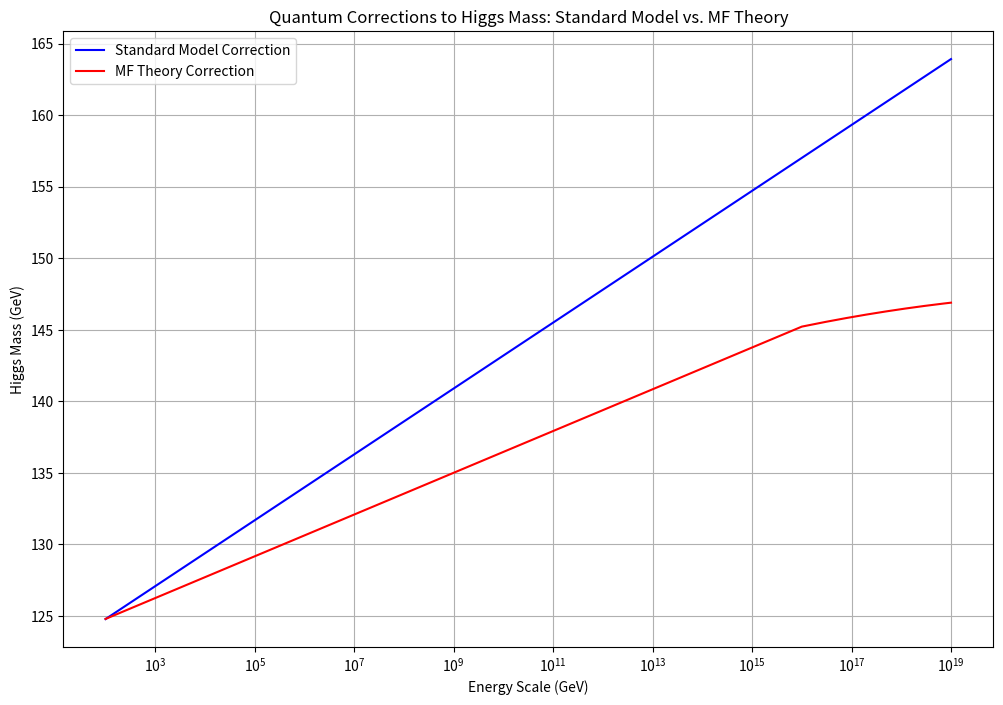
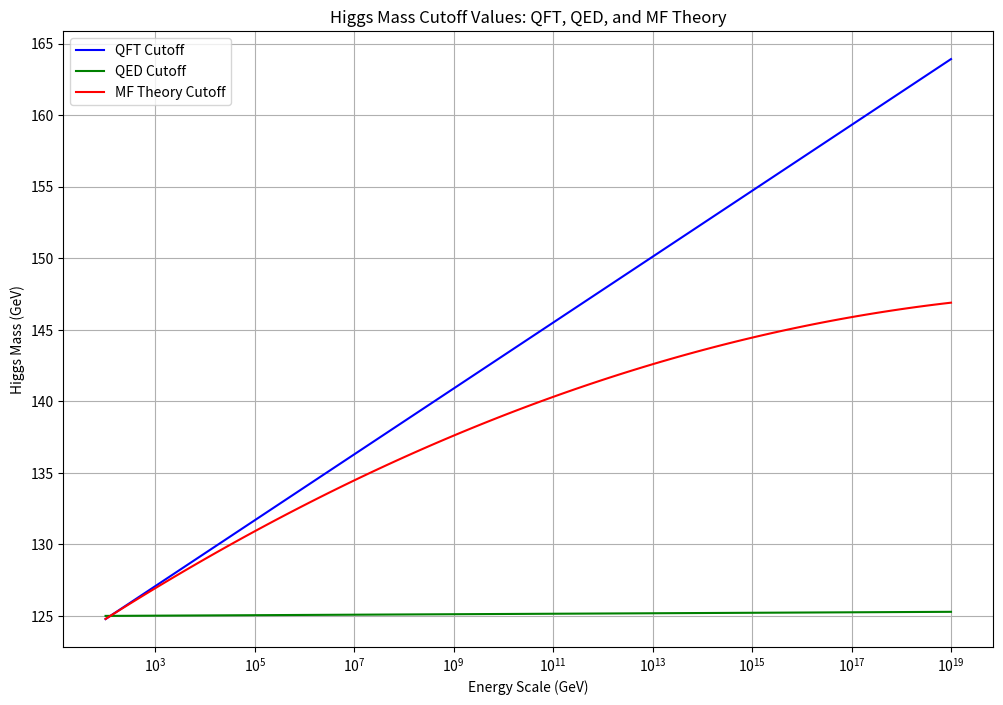

Write the Python code that produced these figures, in order. (Note: this script raises an exception after producing the figures.)

import numpy as np
import matplotlib.pyplot as plt

# Function to calculate quantum corrections to the Higgs mass without MF Theory
def higgs_mass_correction_standard(scale, initial_mass, correction_factor=1.0):
    return initial_mass + correction_factor * np.log(scale / initial_mass)

# Function to calculate quantum corrections with relational density correction
def higgs_mass_correction_mf(scale, initial_mass, correction_factor=1.0, relational_term=0.01):
    return initial_mass + correction_factor * np.log(scale / initial_mass) * (1 - relational_term * np.log(scale))

# Define the energy scale range and initial Higgs mass
scale = np.linspace(1e2, 1e19, 1000)  # From 100 GeV to Planck scale
initial_mass = 125  # Higgs mass in GeV

# Calculate corrections
mass_standard = higgs_mass_correction_standard(scale, initial_mass)
mass_mf = higgs_mass_correction_mf(scale, initial_mass)

# Plot the results
plt.figure(figsize=(12, 8))
plt.plot(scale, mass_standard, label='Standard Model Correction', color='blue')
plt.plot(scale, mass_mf, label='MF Theory Correction', color='red')
plt.xscale('log')
plt.title('Quantum Corrections to Higgs Mass: Standard Model vs. MF Theory')
plt.xlabel('Energy Scale (GeV)')
plt.ylabel('Higgs Mass (GeV)')
plt.legend()
plt.grid(True)
plt.show()



import pandas as pd

# Function to calculate Higgs mass cutoff value in QFT
def higgs_cutoff_qft(initial_mass, correction_factor, scale):
    return initial_mass + correction_factor * np.log(scale / initial_mass)

# Function to calculate Higgs mass cutoff value in QED
def higgs_cutoff_qed(initial_mass, fine_structure_constant, scale):
    return initial_mass + fine_structure_constant * np.log(scale / initial_mass)

# Function to calculate Higgs mass cutoff value in MF Theory
def higgs_cutoff_mf(initial_mass, correction_factor, relational_term, scale):
    return initial_mass + correction_factor * np.log(scale / initial_mass) * (1 - relational_term * np.log(scale))

# Parameters
initial_mass = 125  # Higgs mass in GeV
correction_factor = 1.0
fine_structure_constant = 1 / 137
relational_term = 0.01
scale_values = np.logspace(2, 19, 100)  # Energy scales from 100 GeV to Planck scale

# Calculate cutoff values
qft_cutoff = higgs_cutoff_qft(initial_mass, correction_factor, scale_values)
qed_cutoff = higgs_cutoff_qed(initial_mass, fine_structure_constant, scale_values)
mf_cutoff = higgs_cutoff_mf(initial_mass, correction_factor, relational_term, scale_values)

# Create a DataFrame for numerical comparison
cutoff_data = pd.DataFrame({
    'Energy Scale (GeV)': scale_values,
    'QFT Cutoff (GeV)': qft_cutoff,
    'QED Cutoff (GeV)': qed_cutoff,
    'MF Theory Cutoff (GeV)': mf_cutoff
})

# Display the first few rows of the data
cutoff_data.head()

# Plot the cutoff values
plt.figure(figsize=(12, 8))
plt.plot(scale_values, qft_cutoff, label='QFT Cutoff', color='blue')
plt.plot(scale_values, qed_cutoff, label='QED Cutoff', color='green')
plt.plot(scale_values, mf_cutoff, label='MF Theory Cutoff', color='red')
plt.xscale('log')
plt.title('Higgs Mass Cutoff Values: QFT, QED, and MF Theory')
plt.xlabel('Energy Scale (GeV)')
plt.ylabel('Higgs Mass (GeV)')
plt.legend()
plt.grid(True)
plt.show()

# Save the numerical data as a CSV file for detailed analysis
cutoff_data_path = '/mnt/data/Higgs_Mass_Cutoff_Comparisons.csv'
cutoff_data.to_csv(cutoff_data_path, index=False)

cutoff_data_path
